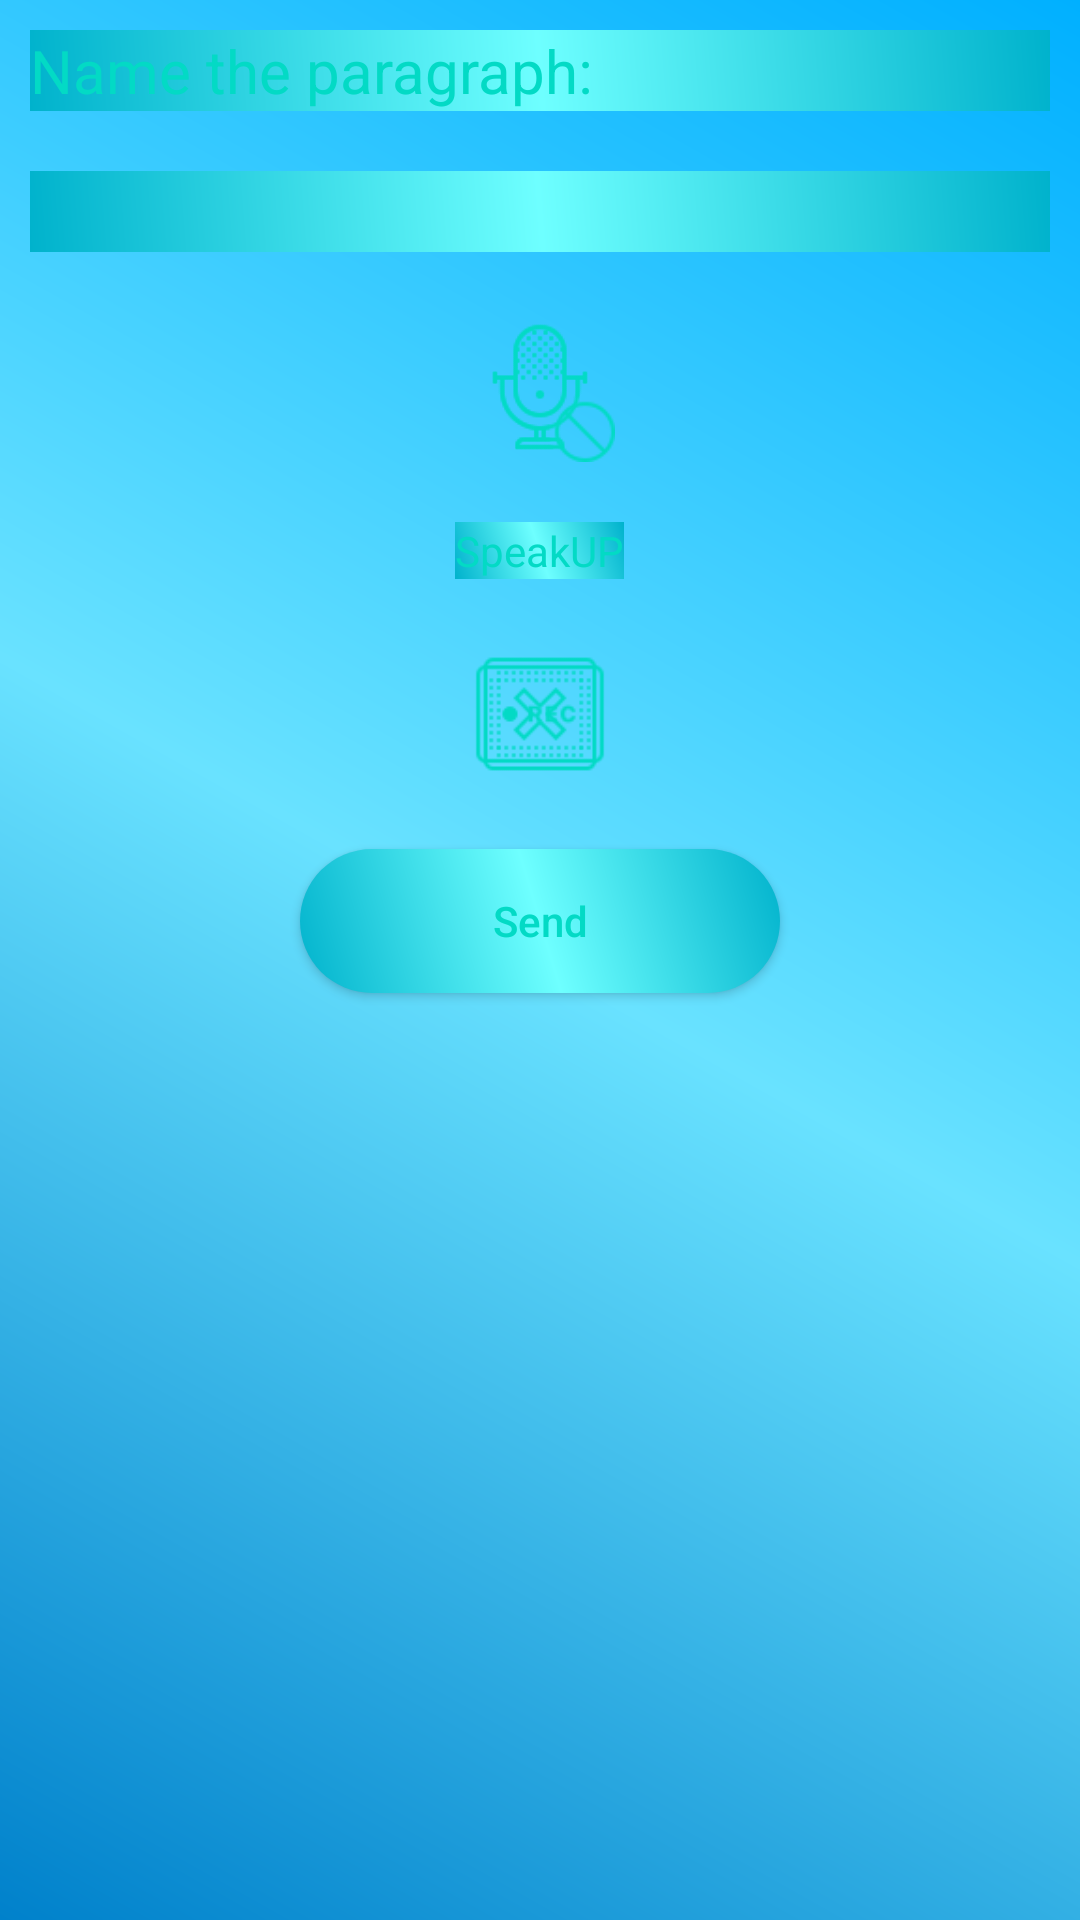

Here is an Android app screen rendered from its layout file. Give the layout XML and the strings, colors and styles it references.
<!-- AndroidManifest.xml: application theme AppTheme -->
<!-- res/layout/activity_trial.xml -->
<?xml version="1.0" encoding="utf-8"?>
<RelativeLayout xmlns:android="http://schemas.android.com/apk/res/android"
    xmlns:app="http://schemas.android.com/apk/res-auto"
    xmlns:tools="http://schemas.android.com/tools"
    android:layout_width="match_parent"
    android:layout_height="match_parent"
    android:background="@drawable/background"
    tools:context="com.example.ahsens.speakupenglish.Trial">


    <ScrollView
        android:layout_width="match_parent"
        android:layout_height="wrap_content"
        >


        <LinearLayout
            android:layout_width="match_parent"
            android:layout_height="match_parent"
            android:orientation="vertical"
            android:weightSum="3">


        <TextView
            android:layout_width="match_parent"
            android:layout_height="wrap_content"
            android:layout_weight="1"
            android:hint="Name the paragraph:"
            android:textSize="20dp"
            android:textColorHint="@color/colorAccent"
            android:textColor="@color/colorAccent"
            android:background="@drawable/button1"
            android:maxLength="50"
            android:layout_margin="10dp"
            android:id="@+id/etxt"/>




        <TextView
            android:id="@+id/txtOrg"
            android:layout_width="match_parent"
            android:layout_height="wrap_content"
            android:layout_weight="1"
            android:layout_margin="10dp"
            android:text=""
            android:textSize="20dp"
            android:maxLength="500"
            android:textColor="@color/colorAccent"
            android:textAlignment="center"
            android:background="@drawable/button1"
            android:layout_centerHorizontal="true"
            android:layout_below="@id/etxt"
            />

            <RelativeLayout
                android:layout_width="match_parent"
                android:layout_height="wrap_content"
                android:orientation="horizontal"
                android:layout_below="@id/txt1"
                android:layout_weight="1"
                >

                <Button
                    android:id="@+id/strt"
                    android:layout_width="50dp"
                    android:layout_height="50dp"
                    android:background="@drawable/mstart"
                    android:backgroundTint="@color/colorAccent"
                    android:layout_centerHorizontal="true"
                    android:layout_marginLeft="70dp"
                    android:layout_marginRight="70dp"
                    android:layout_marginTop="10dp"
                    android:layout_marginBottom="10dp"
                    />


                <Button
                    android:id="@+id/done"
                    android:layout_width="50dp"
                    android:layout_height="50dp"
                    android:background="@drawable/mstop"
                    android:backgroundTint="@color/colorAccent"
                    android:layout_centerHorizontal="true"
                    android:layout_marginLeft="70dp"
                    android:layout_marginRight="70dp"
                    android:layout_marginTop="10dp"
                    android:layout_marginBottom="10dp"
                    />



                <TextView
                    android:id="@+id/txt"
                    android:layout_width="wrap_content"
                    android:layout_height="wrap_content"
                    android:layout_margin="10dp"
                    android:layout_below="@+id/done"
                    android:text="SpeakUP"
                    android:textAlignment="center"
                    android:textColorHint="@color/colorAccent"
                    android:textColor="@color/colorAccent"
                    android:background="@drawable/button1"
                    android:maxLength="500"
                    android:layout_centerHorizontal="true"
                    />




                <Button
                    android:layout_width="50dp"
                    android:layout_height="50dp"
                    android:layout_below="@id/txt"
                    android:layout_centerHorizontal="true"
                    android:layout_marginLeft="70dp"
                    android:layout_marginRight="70dp"
                    android:layout_marginTop="10dp"
                    android:layout_marginBottom="10dp"
                    android:background="@drawable/mstr"
                    android:backgroundTint="@color/colorAccent"
                    android:id="@+id/recVoice"/>

                <Button
                    android:id="@+id/stop"
                    android:layout_width="50dp"
                    android:layout_height="50dp"
                    android:background="@drawable/mstp"
                    android:backgroundTint="@color/colorAccent"
                    android:layout_below="@id/txt"
                    android:layout_centerHorizontal="true"
                    android:layout_marginLeft="70dp"
                    android:layout_marginRight="70dp"
                    android:layout_marginTop="10dp"
                    android:layout_marginBottom="10dp"
                    />

                <Button
                    android:layout_below="@+id/stop"
                    android:id="@+id/sendPera"
                    android:layout_width="match_parent"
                    android:layout_height="wrap_content"
                    android:text="Send"
                    android:textAllCaps="false"
                    android:textColor="@color/colorAccent"
                    android:background="@drawable/button"
                    android:layout_centerHorizontal="true"
                    android:layout_marginLeft="100dp"
                    android:layout_marginRight="100dp"
                    android:layout_marginTop="10dp"
                    android:layout_marginBottom="10dp"
                    />



            </RelativeLayout>


        </LinearLayout>

    </ScrollView>

</RelativeLayout>
<!-- resources referenced by this layout -->
<resources>
  <!-- drawable background (drawable) -->
  <?xml version="1.0" encoding="utf-8"?>
  <shape xmlns:android="http://schemas.android.com/apk/res/android"
      android:shape="rectangle">
  
      <gradient
          android:startColor="#00b0ff"
          android:centerColor="#69e2ff"
          android:endColor="#0081cb"
          android:type="linear"
          android:angle="945"
          />
  
  
  </shape>
  <!-- drawable button (drawable) -->
  <?xml version="1.0" encoding="utf-8"?>
  <shape xmlns:android="http://schemas.android.com/apk/res/android"
      android:shape="rectangle">
  
      <gradient
          android:startColor="#00b2cc"
          android:centerColor="#6effff"
          android:endColor="#00b2cc"
          android:type="linear"
          android:angle="45"
          />
  
      <corners
          android:bottomLeftRadius="150dp"
          android:bottomRightRadius="150dp"
          android:topLeftRadius="150dp"
          android:topRightRadius="150dp">
      </corners>
  
  </shape>
  <!-- drawable button1 (drawable) -->
  <?xml version="1.0" encoding="utf-8"?>
  <shape xmlns:android="http://schemas.android.com/apk/res/android"
      android:shape="rectangle">
  
      <gradient
          android:startColor="#00b2cc"
          android:centerColor="#6effff"
          android:endColor="#00b2cc"
          android:type="linear"
          android:angle="45"
          />
  
  
  </shape>
  <!-- drawable mstart: png bitmap (drawable-v24, 1551 bytes) -->
  <!-- drawable mstop: png bitmap (drawable-v24, 2017 bytes) -->
  <!-- drawable mstp: png bitmap (drawable-v24, 1236 bytes) -->
  <!-- drawable mstr: png bitmap (drawable-v24, 1027 bytes) -->
  <style name="AppTheme" parent="Theme.AppCompat.Light.DarkActionBar">
          
          <item name="colorPrimary">@color/colorPrimary</item>
          <item name="colorPrimaryDark">@color/colorPrimaryDark</item>
          <item name="colorAccent">@color/colorAccent</item>
      </style>
  <!-- not gathered from this repository: default colours our renderer supplied (Android Studio template values) -->
  <color name="colorPrimary">#FF6200EE</color>
  <color name="colorPrimaryDark">#FF3700B3</color>
  <color name="colorAccent">#FF03DAC5</color>
</resources>
